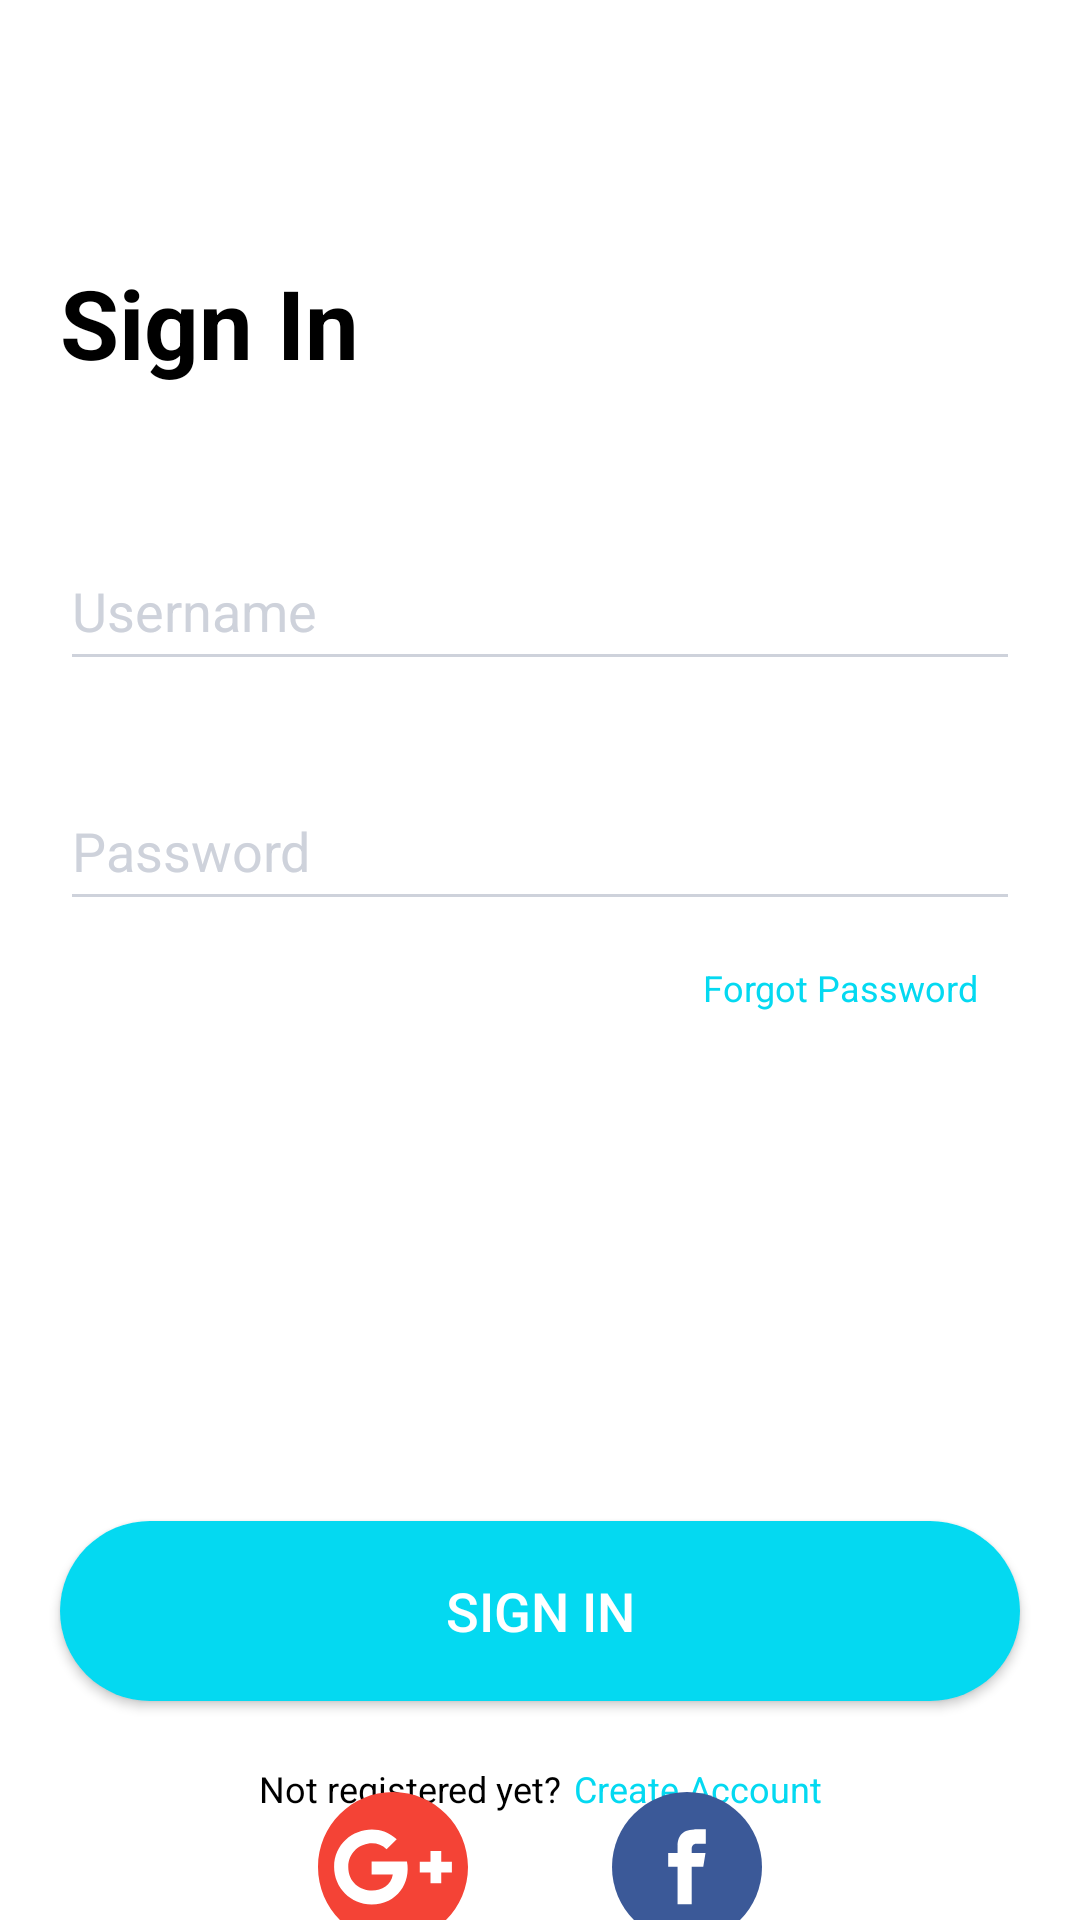

The Android layout XML behind this screen, and the referenced resources:
<!-- AndroidManifest.xml: application theme Theme.Furniture -->
<!-- res/layout/fragment_login.xml -->
<?xml version="1.0" encoding="utf-8"?>
<androidx.constraintlayout.widget.ConstraintLayout xmlns:android="http://schemas.android.com/apk/res/android"
    xmlns:app="http://schemas.android.com/apk/res-auto"
    android:layout_width="match_parent"
    android:layout_height="match_parent">

    <TextView
        android:id="@+id/txtSignIn"
        android:layout_width="wrap_content"
        android:layout_height="wrap_content"
        android:layout_marginBottom="@dimen/space_48"
        android:text="@string/text_sign_in"
        android:textColor="@color/black"
        android:textSize="32sp"
        android:textStyle="bold"
        app:layout_constraintBottom_toTopOf="@+id/edtUsername"
        app:layout_constraintStart_toStartOf="@+id/edtUsername" />

    <EditText
        android:id="@+id/edtUsername"
        android:layout_width="match_parent"
        android:layout_marginHorizontal="@dimen/normal_margin"
        android:layout_height="@dimen/normal_edit_text_height"
        android:backgroundTint="@color/gray"
        android:drawableStart="@drawable/ic_person"
        android:drawablePadding="@dimen/space_12"
        android:hint="@string/text_username"
        android:textColorHint="@color/gray"
        app:layout_constraintBottom_toBottomOf="parent"
        app:layout_constraintEnd_toEndOf="parent"
        app:layout_constraintStart_toStartOf="parent"
        app:layout_constraintTop_toTopOf="parent"
        app:layout_constraintVertical_bias="0.3" />

    <EditText
        android:id="@+id/edtPassword"
        android:layout_width="match_parent"
        android:layout_height="@dimen/normal_edit_text_height"
        android:layout_marginHorizontal="@dimen/normal_margin"
        android:layout_marginTop="@dimen/space_30"
        android:drawableStart="@drawable/ic_lock"
        android:drawablePadding="@dimen/space_12"
        android:hint="@string/text_password"
        android:inputType="textPassword"
        android:textColorHint="@color/gray"
        android:backgroundTint="@color/gray"
        app:layout_constraintEnd_toEndOf="parent"
        app:layout_constraintStart_toStartOf="parent"
        app:layout_constraintTop_toBottomOf="@+id/edtUsername" />

    <TextView
        android:id="@+id/txtForgot"
        android:layout_width="wrap_content"
        android:layout_height="wrap_content"
        android:layout_marginTop="@dimen/space_14"
        android:layout_marginEnd="@dimen/space_14"
        android:text="@string/text_forgot"
        android:textColor="@color/teal_100"
        android:textSize="12sp"
        app:layout_constraintEnd_toEndOf="@+id/edtPassword"
        app:layout_constraintTop_toBottomOf="@+id/edtPassword" />

    <androidx.appcompat.widget.AppCompatButton
        android:id="@+id/btnSignIn"
        android:layout_width="match_parent"
        android:layout_height="@dimen/large_button_height"
        android:layout_marginHorizontal="@dimen/normal_margin"
        android:layout_marginTop="@dimen/space_200"
        android:background="@drawable/bg_button"
        android:text="@string/text_sign_in"
        android:textColor="@color/white"
        android:textSize="18sp"
        app:layout_constraintEnd_toEndOf="parent"
        app:layout_constraintStart_toStartOf="parent"
        app:layout_constraintTop_toBottomOf="@+id/edtPassword" />

    <LinearLayout
        android:id="@+id/linearLayout"
        android:layout_width="wrap_content"
        android:layout_height="wrap_content"
        android:layout_marginTop="@dimen/larger_space"
        android:orientation="horizontal"
        app:layout_constraintEnd_toEndOf="@+id/btnSignIn"
        app:layout_constraintStart_toStartOf="@+id/btnSignIn"
        app:layout_constraintTop_toBottomOf="@+id/btnSignIn">

        <TextView
            android:layout_width="wrap_content"
            android:layout_height="wrap_content"
            android:text="@string/text_not_registered"
            android:textColor="@color/black"
            android:textSize="12sp" />

        <TextView
            android:id="@+id/txtCreateAccount"
            android:layout_width="wrap_content"
            android:layout_height="wrap_content"
            android:layout_marginStart="@dimen/small_space"
            android:text="@string/text_create_account"
            android:textColor="@color/teal_100"
            android:textSize="12sp" />
    </LinearLayout>

    <LinearLayout
        android:layout_width="match_parent"
        android:layout_height="wrap_content"
        android:gravity="center"
        android:orientation="horizontal"
        android:layout_marginHorizontal="@dimen/normal_margin"
        app:layout_constraintBottom_toBottomOf="parent"
        app:layout_constraintTop_toBottomOf="@+id/linearLayout">

        <ImageView
            android:id="@+id/imgGoogle"
            android:layout_width="wrap_content"
            android:layout_height="wrap_content"
            android:layout_marginEnd="@dimen/space_48"
            android:background="@drawable/ic_google" />

        <ImageView
            android:id="@+id/imgFacebook"
            android:layout_width="wrap_content"
            android:layout_height="wrap_content"
            android:background="@drawable/ic_facebook" />
    </LinearLayout>

</androidx.constraintlayout.widget.ConstraintLayout>
<!-- resources referenced by this layout -->
<resources>
  <color name="black">#FF000000</color>
  <color name="gray">#CED2DB</color>
  <color name="teal_100">#04D9F1</color>
  <color name="white">#FFFFFFFF</color>
  <dimen name="large_button_height">60dp</dimen>
  <dimen name="larger_space">21dp</dimen>
  <dimen name="normal_edit_text_height">50dp</dimen>
  <dimen name="normal_margin">20dp</dimen>
  <dimen name="small_space">4dp</dimen>
  <dimen name="space_12">12dp</dimen>
  <dimen name="space_14">14dp</dimen>
  <dimen name="space_200">200dp</dimen>
  <dimen name="space_30">30dp</dimen>
  <dimen name="space_48">48dp</dimen>
  <!-- drawable bg_button (drawable) -->
  <?xml version="1.0" encoding="utf-8"?>
  <shape android:shape="rectangle" xmlns:android="http://schemas.android.com/apk/res/android">
      <size android:height="60dp"
          android:width="374dp"/>
      <solid android:color="@color/teal_100"/>
      <corners android:radius="30dp"/>
  </shape>
  <!-- drawable ic_facebook (drawable) -->
  <vector xmlns:android="http://schemas.android.com/apk/res/android"
      android:width="50dp"
      android:height="50dp"
      android:viewportWidth="291.319"
      android:viewportHeight="291.319">
    <path
        android:pathData="M145.659,0c80.45,0 145.66,65.219 145.66,145.66c0,80.45 -65.21,145.659 -145.66,145.659S0,226.109 0,145.66C0,65.219 65.21,0 145.659,0z"
        android:fillColor="#3B5998"/>
    <path
        android:pathData="M163.394,100.277h18.772v-27.73h-22.067v0.1c-26.738,0.947 -32.218,15.977 -32.701,31.763h-0.055v13.847h-18.207v27.156h18.207v72.793h27.439v-72.793h22.477l4.342,-27.156h-26.81v-8.366C154.791,104.556 158.341,100.277 163.394,100.277z"
        android:fillColor="#FFFFFF"/>
  </vector>
  <!-- drawable ic_google (drawable) -->
  <vector xmlns:android="http://schemas.android.com/apk/res/android"
      android:width="50dp"
      android:height="50dp"
      android:viewportWidth="24"
      android:viewportHeight="24">
    <path
        android:pathData="m12,24c6.624,0 12,-5.376 12,-12s-5.376,-12 -12,-12 -12,5.376 -12,12 5.376,12 12,12zM16.283,11.143h1.718v-1.717h1.718v1.718h1.703v1.718h-1.703v1.718h-1.718v-1.718h-1.718zM12.596,7.562 L10.97,9.14c-2.08,-2.033 -6.127,-0.552 -6.127,2.855 0,4.621 6.559,4.937 7.128,1.2h-3.392v-2.061h5.657c0.642,3.356 -1.525,6.866 -5.657,6.866v0.001c-3.329,0 -6.001,-2.686 -6.001,-6.001 0.001,-5.338 6.333,-7.861 10.018,-4.438z"
        android:fillColor="#f44336"/>
  </vector>
  <string name="text_create_account">Create Account</string>
  <string name="text_forgot">Forgot Password</string>
  <string name="text_not_registered">Not registered yet?</string>
  <string name="text_password">Password</string>
  <string name="text_sign_in">Sign In</string>
  <string name="text_username">Username</string>
  <style name="Theme.Furniture" parent="Theme.MaterialComponents.DayNight.NoActionBar">
          
          <item name="colorPrimary">@color/primary</item>
          <item name="colorPrimaryVariant">@color/primary</item>
          <item name="colorOnPrimary">@color/primary</item>
          
          <item name="colorSecondary">@color/primary</item>
          <item name="colorSecondaryVariant">@color/primary</item>
          <item name="colorOnSecondary">@color/primary</item>
          
          <item name="android:statusBarColor" tools:targetApi="l">?attr/colorPrimaryVariant</item>
          <item name="android:windowLightStatusBar" tools:targetApi="m">true</item>
          
      </style>
  <color name="primary">#FF865C</color>
</resources>
